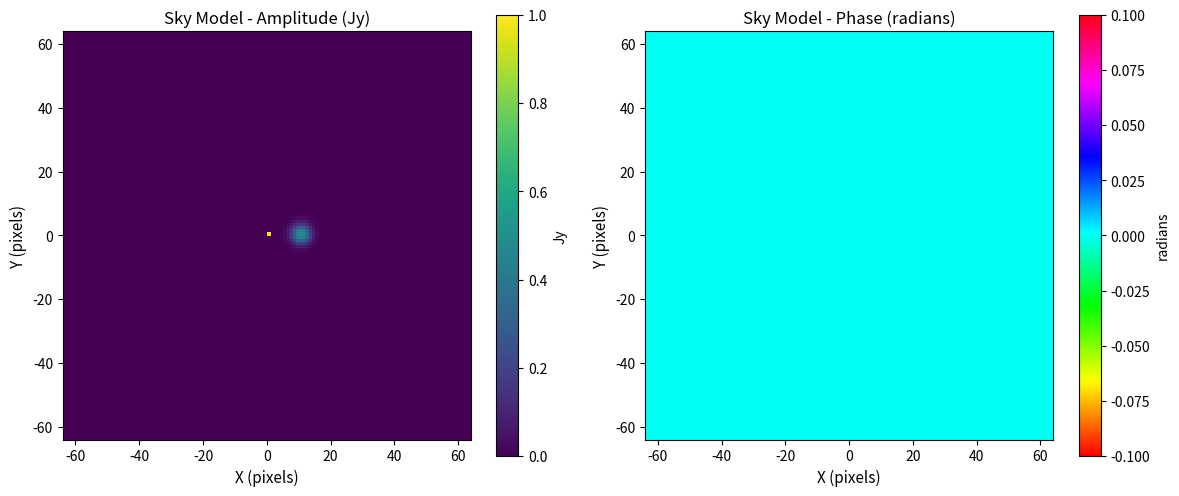

This chart was generated by the following Python code:
"""
Sky Model Module
Define source positions and brightness distributions
"""

import numpy as np
import matplotlib.pyplot as plt
from matplotlib.colors import SymLogNorm


class SkyModel:
    """
    2D sky model with Gaussian and point sources.
    Image plane in pixel units consistent with wavelength.
    """
    
    def __init__(self, image_size, pixel_scale_arcsec=1.0, wavelength_m=0.214):
        """
        Initialize sky model.
        
        Parameters
        ----------
        image_size : int
            Image dimensions (image_size x image_size pixels)
        pixel_scale_arcsec : float
            Pixel scale in arcseconds
        wavelength_m : float
            Wavelength in meters
        """
        self.image_size = image_size
        self.pixel_scale_arcsec = pixel_scale_arcsec
        self.wavelength_m = wavelength_m
        
        # Pixel scale in radians
        self.pixel_scale_rad = pixel_scale_arcsec / 3600.0 * np.pi / 180.0
        
        # Create coordinate grids (centered at origin)
        center = image_size // 2
        x = np.arange(image_size) - center
        y = np.arange(image_size) - center
        self.xx, self.yy = np.meshgrid(x, y)
        
        # Distance from center in radians
        self.rr = np.sqrt(self.xx**2 + self.yy**2) * self.pixel_scale_rad
        
        self.sources = []
        self.sky = np.zeros((image_size, image_size), dtype=complex)
    
    def add_point_source(self, x_offset_pix, y_offset_pix, flux_jy, phase_rad=0):
        """
        Add a point source.
        
        Parameters
        ----------
        x_offset_pix : float
            X offset in pixels from center
        y_offset_pix : float
            Y offset in pixels from center
        flux_jy : float
            Flux in Jy
        phase_rad : float
            Phase in radians
        """
        self.sources.append({
            'type': 'point',
            'x_pix': x_offset_pix,
            'y_pix': y_offset_pix,
            'flux': flux_jy,
            'phase': phase_rad,
        })
    
    def add_gaussian_source(self, x_offset_pix, y_offset_pix, flux_jy, 
                           fwhm_pix, phase_rad=0, ellipticity=1.0, pa_deg=0):
        """
        Add a Gaussian source.
        
        Parameters
        ----------
        x_offset_pix : float
            X offset in pixels from center
        y_offset_pix : float
            Y offset in pixels from center
        flux_jy : float
            Peak flux in Jy
        fwhm_pix : float
            FWHM in pixels
        phase_rad : float
            Phase in radians
        ellipticity : float
            Ratio of minor to major axis
        pa_deg : float
            Position angle in degrees
        """
        self.sources.append({
            'type': 'gaussian',
            'x_pix': x_offset_pix,
            'y_pix': y_offset_pix,
            'flux': flux_jy,
            'fwhm': fwhm_pix,
            'phase': phase_rad,
            'ellipticity': ellipticity,
            'pa': pa_deg,
        })
    
    def generate_sky(self):
        """
        Generate the 2D sky image.
        
        Returns
        -------
        sky : ndarray
            Complex sky brightness, shape (image_size, image_size)
        """
        self.sky = np.zeros((self.image_size, self.image_size), dtype=complex)
        
        for source in self.sources:
            if source['type'] == 'point':
                # Point source at specified location
                x_pix = source['x_pix']
                y_pix = source['y_pix']
                
                # Find nearest pixel
                x_idx = int(np.round(x_pix))
                y_idx = int(np.round(y_pix))
                
                center = self.image_size // 2
                x_idx += center
                y_idx += center
                
                if 0 <= x_idx < self.image_size and 0 <= y_idx < self.image_size:
                    amplitude = source['flux']
                    phase = source['phase']
                    self.sky[y_idx, x_idx] += amplitude * np.exp(1j * phase)
            
            elif source['type'] == 'gaussian':
                # Gaussian source
                x_pix = source['x_pix']
                y_pix = source['y_pix']
                center = self.image_size // 2
                
                # Relative coordinates
                dx = (self.xx - x_pix) * self.pixel_scale_rad
                dy = (self.yy - y_pix) * self.pixel_scale_rad
                
                # FWHM to sigma conversion
                sigma = source['fwhm'] * self.pixel_scale_rad / (2.355)
                
                # Elliptical Gaussian with rotation
                pa = np.radians(source['pa'])
                cos_pa = np.cos(pa)
                sin_pa = np.sin(pa)
                e = source['ellipticity']
                
                # Rotate coordinates
                dx_rot = dx * cos_pa + dy * sin_pa
                dy_rot = -dx * sin_pa + dy * cos_pa
                
                # Gaussian profile
                gauss = np.exp(-(dx_rot**2 / (2 * sigma**2) + 
                                dy_rot**2 / (2 * (e * sigma)**2)))
                
                amplitude = source['flux']
                phase = source['phase']
                self.sky += amplitude * gauss * np.exp(1j * phase)
        
        return self.sky
    
    def plot_sky(self, title='Sky Model', figsize=(12, 5)):
        """
        Plot sky amplitude and phase.
        
        Parameters
        ----------
        title : str
            Plot title
        figsize : tuple
            Figure size
        
        Returns
        -------
        fig, axes : matplotlib objects
        """
        if np.sum(np.abs(self.sky)) == 0:
            self.generate_sky()
        
        fig, axes = plt.subplots(1, 2, figsize=figsize)
        
        # Amplitude
        sky_amp = np.abs(self.sky)
        im0 = axes[0].imshow(sky_amp, origin='lower', cmap='viridis', 
                             extent=[-self.image_size//2, self.image_size//2,
                                     -self.image_size//2, self.image_size//2])
        axes[0].set_xlabel('X (pixels)', fontsize=11)
        axes[0].set_ylabel('Y (pixels)', fontsize=11)
        axes[0].set_title(f'{title} - Amplitude (Jy)', fontsize=12)
        plt.colorbar(im0, ax=axes[0], label='Jy')
        
        # Phase
        sky_phase = np.angle(self.sky)
        im1 = axes[1].imshow(sky_phase, origin='lower', cmap='hsv',
                             extent=[-self.image_size//2, self.image_size//2,
                                     -self.image_size//2, self.image_size//2])
        axes[1].set_xlabel('X (pixels)', fontsize=11)
        axes[1].set_ylabel('Y (pixels)', fontsize=11)
        axes[1].set_title(f'{title} - Phase (radians)', fontsize=12)
        plt.colorbar(im1, ax=axes[1], label='radians')
        
        plt.tight_layout()
        return fig, axes


if __name__ == '__main__':
    # Test sky model
    sky = SkyModel(image_size=128, pixel_scale_arcsec=5.0, wavelength_m=0.214)
    
    # Add sources
    sky.add_point_source(0, 0, flux_jy=1.0)
    sky.add_gaussian_source(10, 0, flux_jy=0.5, fwhm_pix=5)
    
    sky.generate_sky()
    fig, axes = sky.plot_sky()
    
    plt.savefig('sky_model.png', dpi=150, bbox_inches='tight')
    plt.show()
